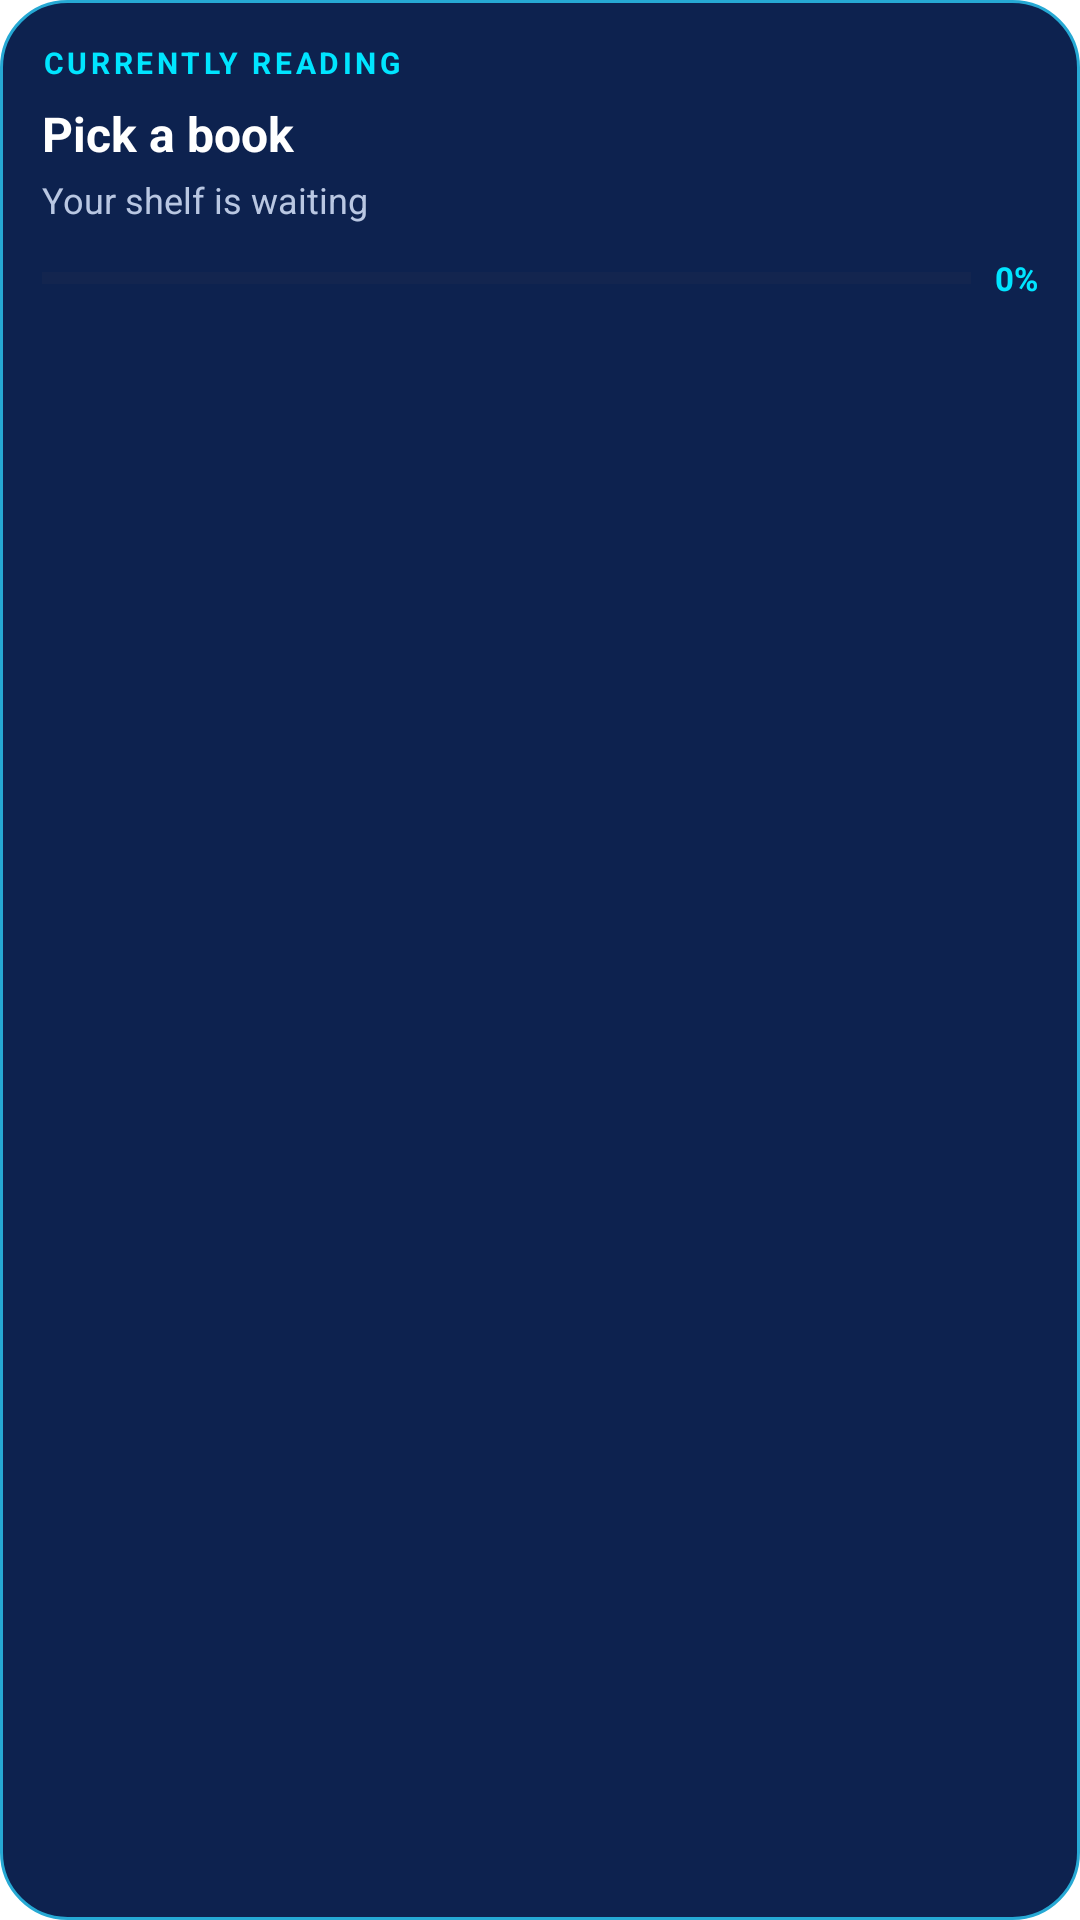

This screen was rendered from an Android layout file. Write that file and the resources it references.
<!-- AndroidManifest.xml: fallback theme Theme.MaterialComponents.DayNight.NoActionBar -->
<!-- res/layout/widget_reading.xml -->
<?xml version="1.0" encoding="utf-8"?>
<LinearLayout xmlns:android="http://schemas.android.com/apk/res/android"
    android:id="@+id/reading_root"
    android:layout_width="match_parent"
    android:layout_height="match_parent"
    android:orientation="vertical"
    android:background="@drawable/bg_widget"
    android:padding="14dp">
    <TextView
        android:layout_width="wrap_content"
        android:layout_height="wrap_content"
        android:text="CURRENTLY READING"
        android:textColor="#00E5FF"
        android:textSize="10sp"
        android:textStyle="bold"
        android:letterSpacing="0.12"/>
    <TextView
        android:id="@+id/reading_title"
        android:layout_width="match_parent"
        android:layout_height="wrap_content"
        android:layout_marginTop="6dp"
        android:text="Pick a book"
        android:textColor="#FFFFFF"
        android:textSize="16sp"
        android:textStyle="bold"
        android:maxLines="2"
        android:ellipsize="end"
        android:lineSpacingExtra="2dp"/>
    <TextView
        android:id="@+id/reading_sub"
        android:layout_width="match_parent"
        android:layout_height="wrap_content"
        android:layout_marginTop="3dp"
        android:text="Your shelf is waiting"
        android:textColor="#B9C7E2"
        android:textSize="12sp"
        android:maxLines="1"
        android:ellipsize="end"/>
    <LinearLayout
        android:layout_width="match_parent"
        android:layout_height="wrap_content"
        android:layout_marginTop="10dp"
        android:orientation="horizontal"
        android:gravity="center_vertical">
        <ProgressBar
            android:id="@+id/reading_bar"
            style="?android:attr/progressBarStyleHorizontal"
            android:layout_width="0dp"
            android:layout_height="wrap_content"
            android:layout_weight="1"
            android:progressTint="#00E5FF"
            android:progressBackgroundTint="#26314F"/>
        <TextView
            android:id="@+id/reading_percent"
            android:layout_width="wrap_content"
            android:layout_height="wrap_content"
            android:layout_marginStart="8dp"
            android:text="0%"
            android:textColor="#00E5FF"
            android:textSize="11sp"
            android:textStyle="bold"/>
    </LinearLayout>
</LinearLayout>
<!-- resources referenced by this layout -->
<resources>
  <!-- drawable bg_widget (drawable) -->
  <?xml version="1.0" encoding="utf-8"?>
  <shape xmlns:android="http://schemas.android.com/apk/res/android" android:shape="rectangle">
      <solid android:color="#0D224F"/>
      <corners android:radius="22dp"/>
      <stroke android:width="1dp" android:color="#26A9D4"/>
  </shape>
</resources>
